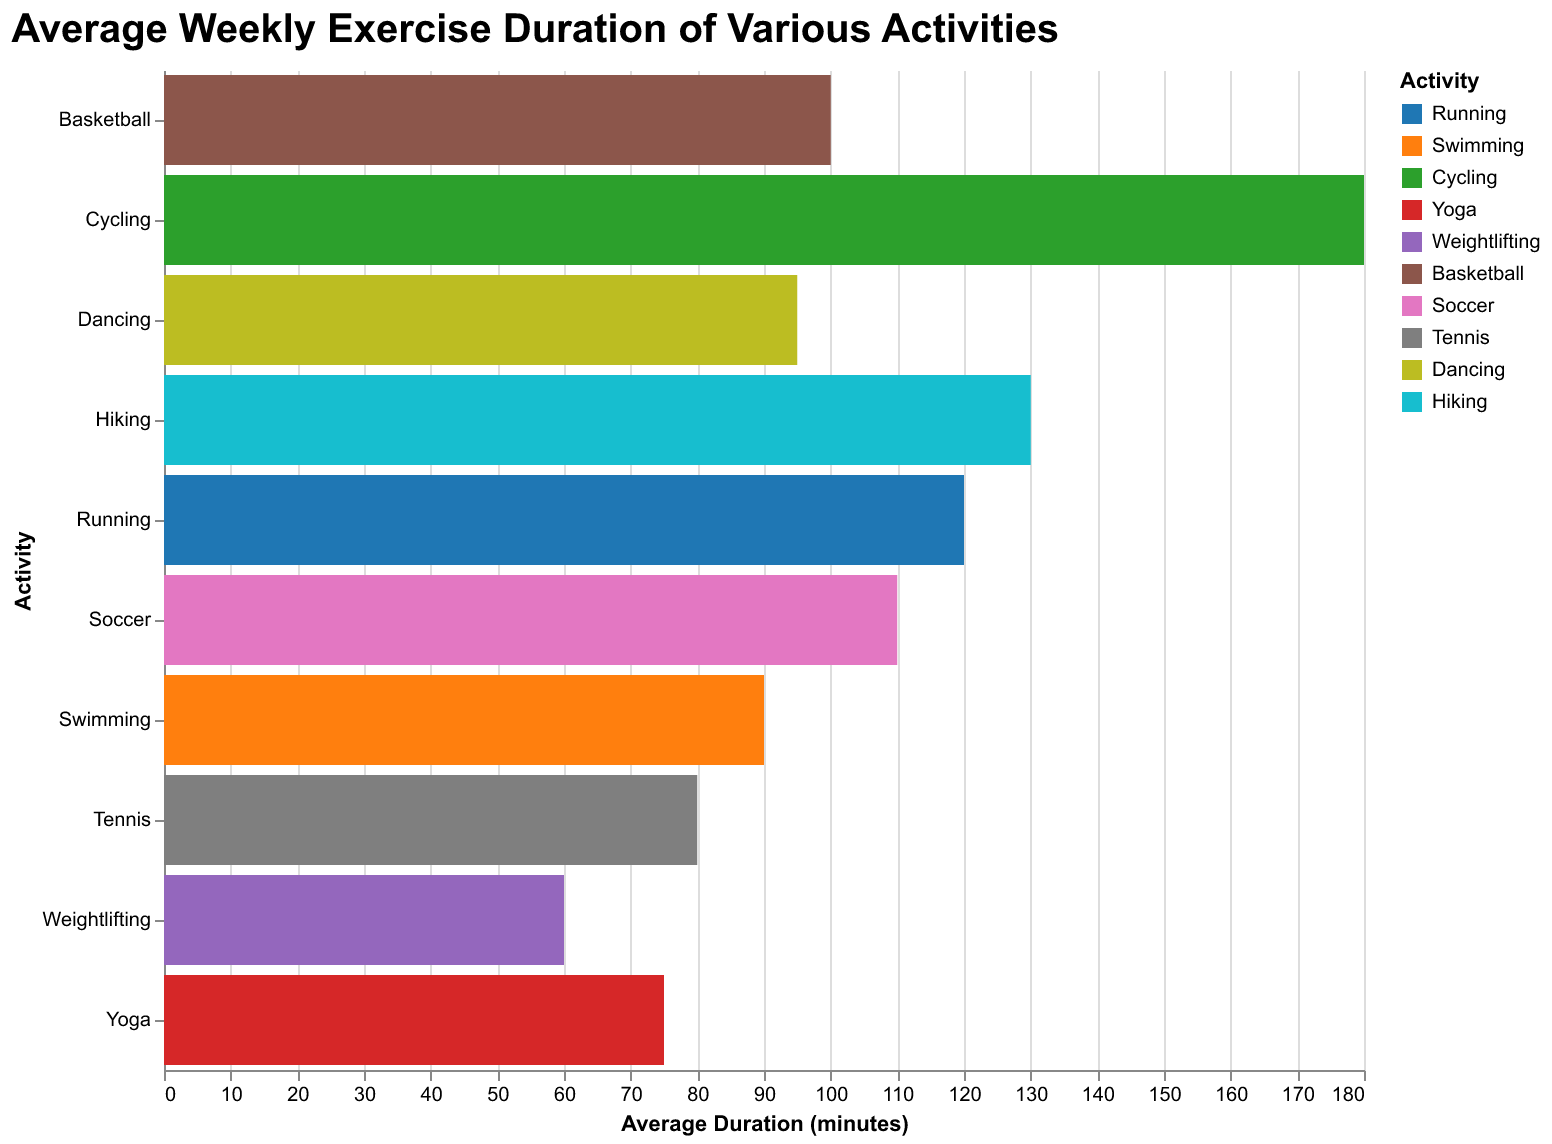

Source data for this figure (header and first rows):
Activity, Average Duration (min)
Running, 120
Swimming, 90
Cycling, 180
Yoga, 75
Weightlifting, 60
Basketball, 100
Soccer, 110
Tennis, 80
Dancing, 95
Hiking, 130
